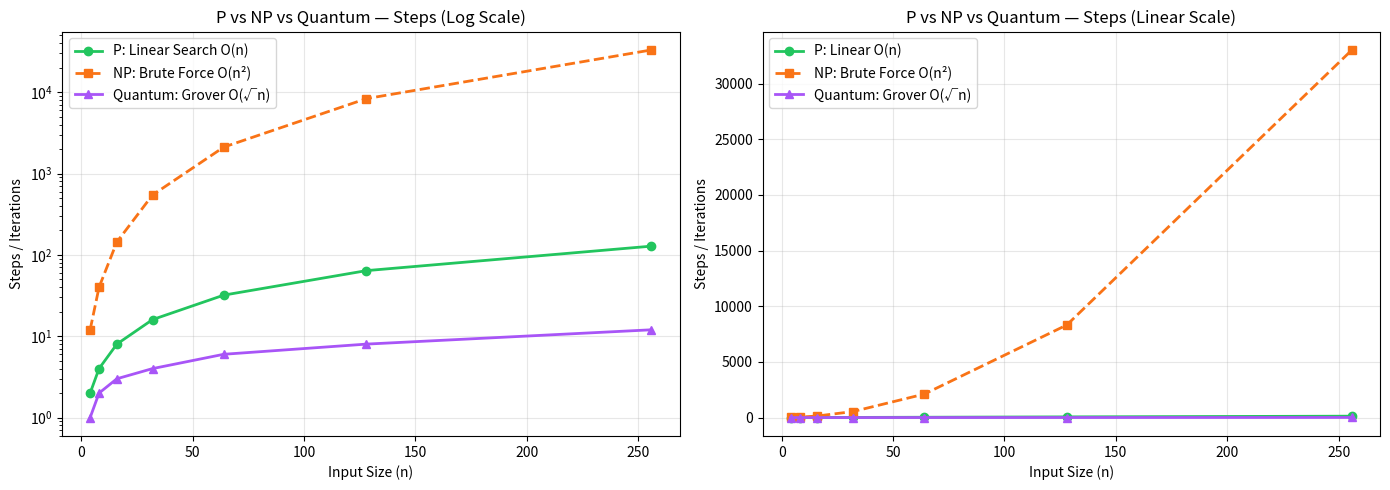

Write the Python code that produced this figure.
"""
Performance Comparison Chart — P vs NP vs Quantum
Generates a visual comparison of algorithmic complexity growth.
"""
import matplotlib.pyplot as plt
import numpy as np

sizes = [4, 8, 16, 32, 64, 128, 256]
classical = [s // 2 for s in sizes]          # O(n) avg
brute = [(s * (s//2 + 1)) for s in sizes]    # O(n²)
quantum = [int(np.floor(np.pi/4 * np.sqrt(s))) for s in sizes]  # O(√n)

fig, (ax1, ax2) = plt.subplots(1, 2, figsize=(14, 5))

# Chart 1: Steps (Log Scale)
ax1.plot(sizes, classical, 'o-', label='P: Linear Search O(n)', color='#22c55e', lw=2)
ax1.plot(sizes, brute, 's--', label='NP: Brute Force O(n²)', color='#f97316', lw=2)
ax1.plot(sizes, quantum, '^-', label="Quantum: Grover O(√n)", color='#a855f7', lw=2)
ax1.set_xlabel('Input Size (n)')
ax1.set_ylabel('Steps / Iterations')
ax1.set_title('P vs NP vs Quantum — Steps (Log Scale)')
ax1.legend()
ax1.set_yscale('log')
ax1.grid(True, alpha=0.3)

# Chart 2: Linear Scale
ax2.plot(sizes, classical, 'o-', label='P: Linear O(n)', color='#22c55e', lw=2)
ax2.plot(sizes, brute, 's--', label='NP: Brute Force O(n²)', color='#f97316', lw=2)
ax2.plot(sizes, quantum, '^-', label="Quantum: Grover O(√n)", color='#a855f7', lw=2)
ax2.set_xlabel('Input Size (n)')
ax2.set_ylabel('Steps / Iterations')
ax2.set_title('P vs NP vs Quantum — Steps (Linear Scale)')
ax2.legend()
ax2.grid(True, alpha=0.3)

plt.tight_layout()
plt.savefig('comparison_chart.png', dpi=150, bbox_inches='tight')
plt.show()
print("Chart saved as comparison_chart.png")
